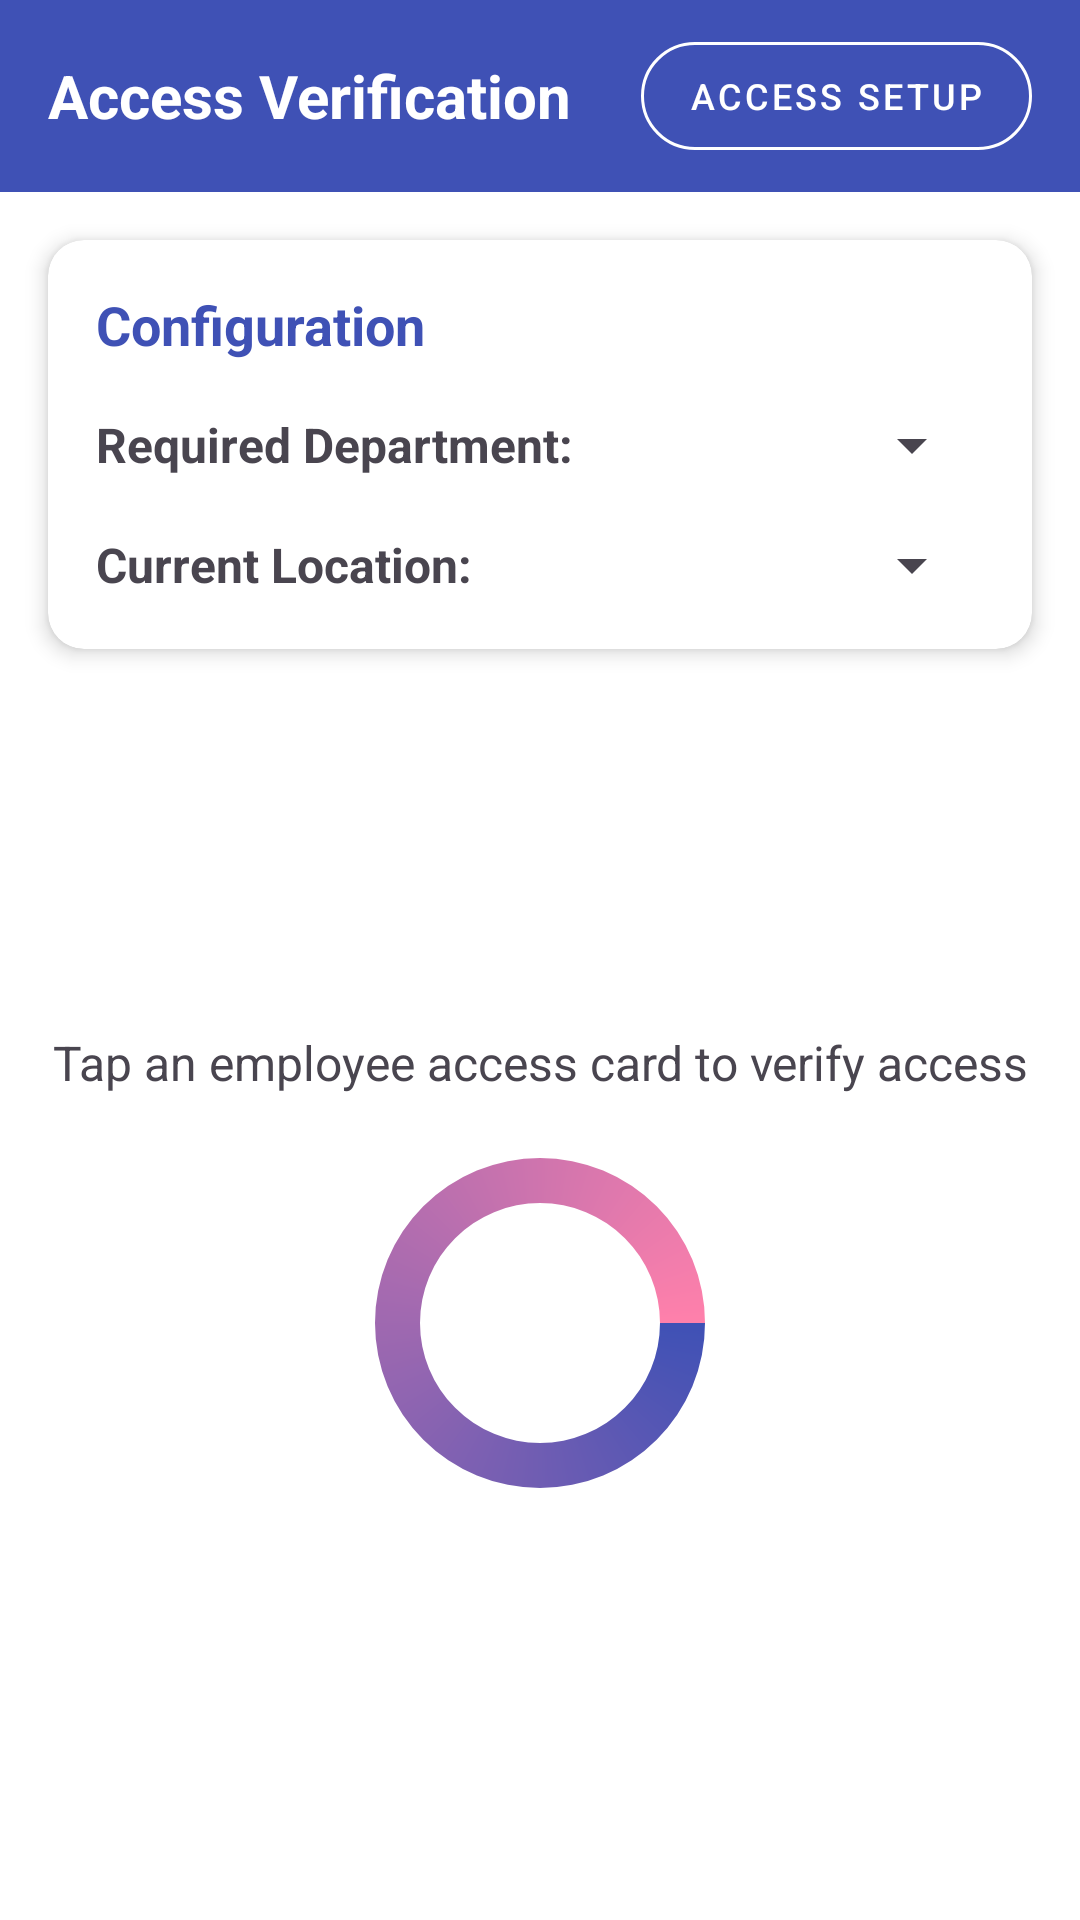

Here is an Android app screen rendered from its layout file. Give the layout XML and the strings, colors and styles it references.
<!-- AndroidManifest.xml: application theme Theme.NFC_Demo -->
<!-- res/layout/activity_access_verification.xml -->
<?xml version="1.0" encoding="utf-8"?>
<androidx.constraintlayout.widget.ConstraintLayout xmlns:android="http://schemas.android.com/apk/res/android"
    xmlns:app="http://schemas.android.com/apk/res-auto"
    xmlns:tools="http://schemas.android.com/tools"
    android:layout_width="match_parent"
    android:layout_height="match_parent"
    android:background="@color/white"
    tools:context=".access_management.AccessVerificationActivity">

    <androidx.appcompat.widget.Toolbar
        android:id="@+id/toolbar"
        android:layout_width="match_parent"
        android:layout_height="wrap_content"
        android:background="@color/primary"
        android:elevation="4dp"
        android:minHeight="?attr/actionBarSize"
        app:layout_constraintEnd_toEndOf="parent"
        app:layout_constraintStart_toStartOf="parent"
        app:layout_constraintTop_toTopOf="parent">

        <TextView
            android:layout_width="wrap_content"
            android:layout_height="wrap_content"
            android:text="Access Verification"
            android:textColor="@color/white"
            android:textSize="20sp"
            android:textStyle="bold" />

        <com.google.android.material.button.MaterialButton
            android:id="@+id/accessSetupMode"
            style="@style/Widget.MaterialComponents.Button.OutlinedButton"
            android:layout_width="wrap_content"
            android:layout_height="wrap_content"
            android:layout_gravity="end"
            android:layout_marginEnd="16dp"
            android:text="Access Setup"
            android:textColor="@color/white"
            android:textSize="12sp"
            app:cornerRadius="20dp"
            app:strokeColor="@color/white" />
    </androidx.appcompat.widget.Toolbar>

    <androidx.cardview.widget.CardView
        android:id="@+id/accessControlCard"
        android:layout_width="match_parent"
        android:layout_height="wrap_content"
        android:layout_margin="16dp"
        app:cardCornerRadius="12dp"
        app:cardElevation="4dp"
        app:layout_constraintEnd_toEndOf="parent"
        app:layout_constraintStart_toStartOf="parent"
        app:layout_constraintTop_toBottomOf="@+id/toolbar">

        <LinearLayout
            android:layout_width="match_parent"
            android:layout_height="wrap_content"
            android:orientation="vertical"
            android:padding="16dp">

            <TextView
                android:layout_width="wrap_content"
                android:layout_height="wrap_content"
                android:layout_marginBottom="16dp"
                android:text="Configuration"
                android:textColor="@color/primary"
                android:textSize="18sp"
                android:textStyle="bold" />

            <LinearLayout
                android:layout_width="match_parent"
                android:layout_height="wrap_content"
                android:layout_marginBottom="16dp"
                android:gravity="center_vertical"
                android:orientation="horizontal">

                <TextView
                    android:layout_width="wrap_content"
                    android:layout_height="wrap_content"
                    android:text="Required Department:"
                    android:textSize="16sp"
                    android:textStyle="bold" />

                <Spinner
                    android:id="@+id/requiredDepartmentSpinner"
                    android:layout_width="0dp"
                    android:layout_height="wrap_content"
                    android:layout_marginStart="8dp"
                    android:layout_weight="1" />
            </LinearLayout>

            <LinearLayout
                android:layout_width="match_parent"
                android:layout_height="wrap_content"
                android:gravity="center_vertical"
                android:orientation="horizontal">

                <TextView
                    android:layout_width="wrap_content"
                    android:layout_height="wrap_content"
                    android:text="Current Location:"
                    android:textSize="16sp"
                    android:textStyle="bold" />

                <Spinner
                    android:id="@+id/currentLocationSpinner"
                    android:layout_width="0dp"
                    android:layout_height="wrap_content"
                    android:layout_marginStart="8dp"
                    android:layout_weight="1" />
            </LinearLayout>
        </LinearLayout>
    </androidx.cardview.widget.CardView>

    <TextView
        android:id="@+id/instructionsTextView"
        android:layout_width="match_parent"
        android:layout_height="wrap_content"
        android:layout_margin="16dp"
        android:gravity="center"
        android:text="Tap an employee access card to verify access"
        android:textSize="16sp"
        app:layout_constraintBottom_toBottomOf="parent"
        app:layout_constraintTop_toBottomOf="@+id/accessControlCard"
        app:layout_constraintVertical_bias="0.3" />

    <ImageView
        android:id="@+id/nfcImageView"
        android:layout_width="120dp"
        android:layout_height="120dp"
        android:layout_marginTop="16dp"
        android:src="@drawable/nfc_animation"
        app:layout_constraintEnd_toEndOf="parent"
        app:layout_constraintStart_toStartOf="parent"
        app:layout_constraintTop_toBottomOf="@+id/instructionsTextView" />

    <FrameLayout
        android:id="@+id/accessResultContainer"
        android:layout_width="match_parent"
        android:layout_height="0dp"
        android:layout_margin="16dp"
        android:visibility="gone"
        app:layout_constraintBottom_toBottomOf="parent"
        app:layout_constraintTop_toBottomOf="@+id/nfcImageView">

        
    </FrameLayout>
</androidx.constraintlayout.widget.ConstraintLayout>
<!-- resources referenced by this layout -->
<resources>
  <color name="primary">#3F51B5</color>
  <color name="white">#FFFFFF</color>
  <!-- drawable nfc_animation (drawable) -->
  <?xml version="1.0" encoding="utf-8"?>
  <animated-rotate xmlns:android="http://schemas.android.com/apk/res/android"
      android:drawable="@drawable/ic_nfc_loading"
      android:pivotX="50%"
      android:pivotY="50%">
  
      <shape
          android:innerRadiusRatio="3"
          android:shape="ring"
          android:thicknessRatio="8"
          android:useLevel="false">
          <gradient android:type="sweep" android:useLevel="false"
              android:startColor="@color/primary" android:endColor="@color/accent_light" />
      </shape>
  </animated-rotate>
  <style name="Theme.NFC_Demo" parent="Base.Theme.NFC_Demo" />
  <!-- drawable ic_nfc_loading (drawable) -->
  <vector xmlns:android="http://schemas.android.com/apk/res/android"
      android:width="24dp"
      android:height="24dp"
      android:viewportWidth="24"
      android:viewportHeight="24">
      <path
          android:fillColor="@color/primary"
          android:pathData="M20,2L4,2c-1.1,0 -2,0.9 -2,2v16c0,1.1 0.9,2 2,2h16c1.1,0 2,-0.9 2,-2L22,4c0,-1.1 -0.9,-2 -2,-2zM20,20L4,20L4,4h16v16zM18,6h-5c-1.1,0 -2,0.9 -2,2v2.28c-0.6,0.35 -1,0.98 -1,1.72 0,1.1 0.9,2 2,2s2,-0.9 2,-2c0,-0.74 -0.4,-1.38 -1,-1.72L13,8h3v8L8,16L8,8h2L10,6L6,6v12h12L18,6z"/>
  </vector>
  <color name="accent_light">#FF80AB</color>
  <style name="Base.Theme.NFC_Demo" parent="Theme.Material3.DayNight.NoActionBar">
          
          
      </style>
</resources>
